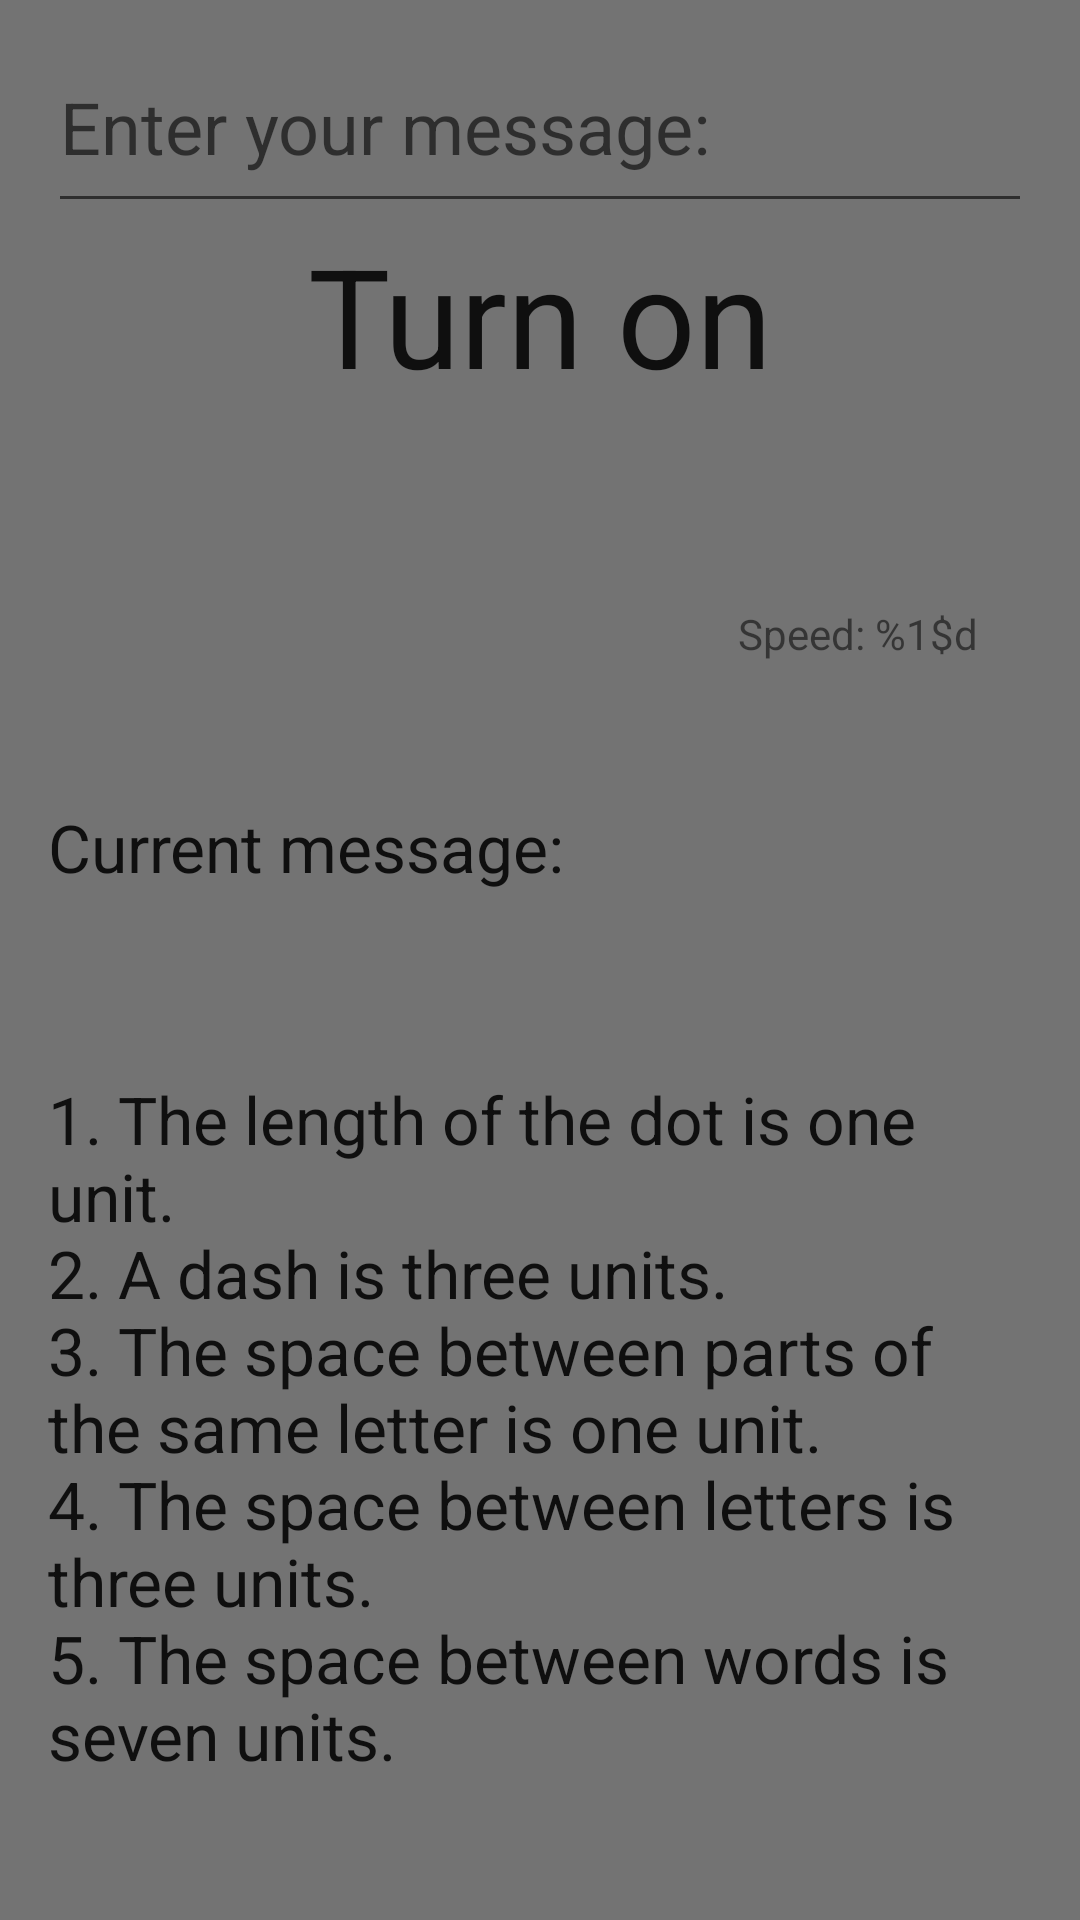

Write the Android layout XML for this screen, with the resource values it uses.
<!-- AndroidManifest.xml: application theme AppTheme -->
<!-- res/layout/fragment_morse.xml -->
<?xml version="1.0" encoding="utf-8"?>
<ScrollView xmlns:android="http://schemas.android.com/apk/res/android"
    xmlns:tools="http://schemas.android.com/tools"
    android:layout_width="match_parent"
    android:layout_height="match_parent"
    android:background="@color/colorBackground"
    tools:context="com.adkdevelopment.simpleflashlightadfree.ui.MainActivity">

    <RelativeLayout
        android:layout_width="match_parent"
        android:layout_height="wrap_content"
        android:gravity="center_horizontal"
        android:padding="@dimen/activity_vertical_margin">

        <EditText
            android:id="@+id/edittext_morse"
            android:layout_width="match_parent"
            android:layout_height="wrap_content"
            android:defaultValue="SOS"
            android:hint="@string/morse_code_textfield"
            android:inputType="text"
            android:maxLines="1"
            android:paddingBottom="@dimen/activity_vertical_margin"
            android:textAppearance="?android:textAppearanceSmall"
            android:textSize="@dimen/button_text_small" />

        <TextView
            android:id="@+id/flashlight_mode"
            android:layout_width="wrap_content"
            android:layout_height="wrap_content"
            android:layout_below="@id/edittext_morse"
            android:layout_centerHorizontal="true"
            android:paddingBottom="@dimen/activity_vertical_margin"
            android:text="@string/flashlight_status_on"
            android:textAppearance="?android:textAppearanceLarge"
            android:textSize="@dimen/button_text" />

        <FrameLayout
            android:id="@+id/button"
            android:layout_width="100dp"
            android:layout_height="100dp"
            android:layout_below="@id/flashlight_mode"
            android:layout_centerHorizontal="true">

            <ImageView
                android:id="@+id/button_image"
                android:layout_width="match_parent"
                android:layout_height="match_parent"
                android:background="@drawable/ic_switch_off"
                android:contentDescription="@string/flashlight_switch" />

        </FrameLayout>

        <ImageView
            android:id="@+id/button_increase"
            android:layout_width="@dimen/speed_size"
            android:layout_height="@dimen/speed_size"
            android:layout_below="@id/flashlight_mode"
            android:layout_marginLeft="@dimen/padding_default"
            android:layout_marginStart="@dimen/padding_default"
            android:layout_toEndOf="@id/button"
            android:layout_toRightOf="@id/button"
            android:contentDescription="@string/speed_increase"
            android:src="@drawable/ic_plus" />

        <TextView
            android:id="@+id/morse_speed"
            android:layout_width="wrap_content"
            android:layout_height="wrap_content"
            android:layout_alignLeft="@id/button_increase"
            android:layout_alignStart="@id/button_increase"
            android:layout_below="@id/button_increase"
            android:text="@string/morse_speed" />

        <ImageView
            android:id="@+id/button_decrease"
            android:layout_width="@dimen/speed_size"
            android:layout_height="@dimen/speed_size"
            android:layout_alignLeft="@id/button_increase"
            android:layout_alignStart="@id/button_increase"
            android:layout_below="@id/morse_speed"
            android:contentDescription="@string/speed_decrease"
            android:src="@drawable/ic_minus" />

        <TextView
            android:id="@+id/morse_message_title"
            android:layout_width="match_parent"
            android:layout_height="wrap_content"
            android:layout_below="@id/button"
            android:paddingTop="@dimen/activity_vertical_margin"
            android:text="@string/morse_message_title"
            android:textAppearance="?android:textAppearanceLarge" />

        <TextView
            android:id="@+id/morse_current_text"
            android:layout_width="match_parent"
            android:layout_height="wrap_content"
            android:layout_below="@id/morse_message_title"
            android:paddingTop="@dimen/activity_vertical_margin"
            android:text=""
            android:textAppearance="?android:textAppearanceLarge" />

        <TextView
            android:layout_width="match_parent"
            android:layout_height="wrap_content"
            android:layout_below="@id/morse_current_text"
            android:paddingTop="@dimen/activity_vertical_margin"
            android:text="@string/morse_expl"
            android:textAppearance="?android:textAppearanceLarge" />

    </RelativeLayout>


</ScrollView>
<!-- resources referenced by this layout -->
<resources>
  <color name="colorBackground">#737373</color>
  <dimen name="activity_vertical_margin">16dp</dimen>
  <dimen name="button_text">46sp</dimen>
  <dimen name="button_text_small">24sp</dimen>
  <dimen name="padding_default">16dp</dimen>
  <dimen name="speed_size">50dp</dimen>
  <string name="flashlight_status_on">Turn on</string>
  <string name="flashlight_switch">Toggle</string>
  <string name="morse_code_textfield">Enter your message: </string>
  <string name="morse_expl">1. The length of the dot is one unit. \n2. A dash is three units. \n3. The space between parts of the same letter is one unit.
      \n4. The space between letters is three units. \n5. The space between words is seven units.</string>
  <string name="morse_message_title">Current message:</string>
  <string name="morse_speed">Speed: <tools:g id="speed">%1$d</tools:g></string>
  <string name="speed_decrease">Speed decrease</string>
  <string name="speed_increase">Increase speed</string>
  <style name="AppTheme" parent="Theme.AppCompat.Light.DarkActionBar">
          
          <item name="colorPrimary">@color/colorPrimary</item>
          <item name="colorPrimaryDark">@color/colorPrimaryDark</item>
          <item name="colorAccent">@color/colorAccent</item>
      </style>
  <color name="colorPrimary">#3F51B5</color>
  <color name="colorPrimaryDark">#303F9F</color>
  <color name="colorAccent">#FF4081</color>
</resources>
